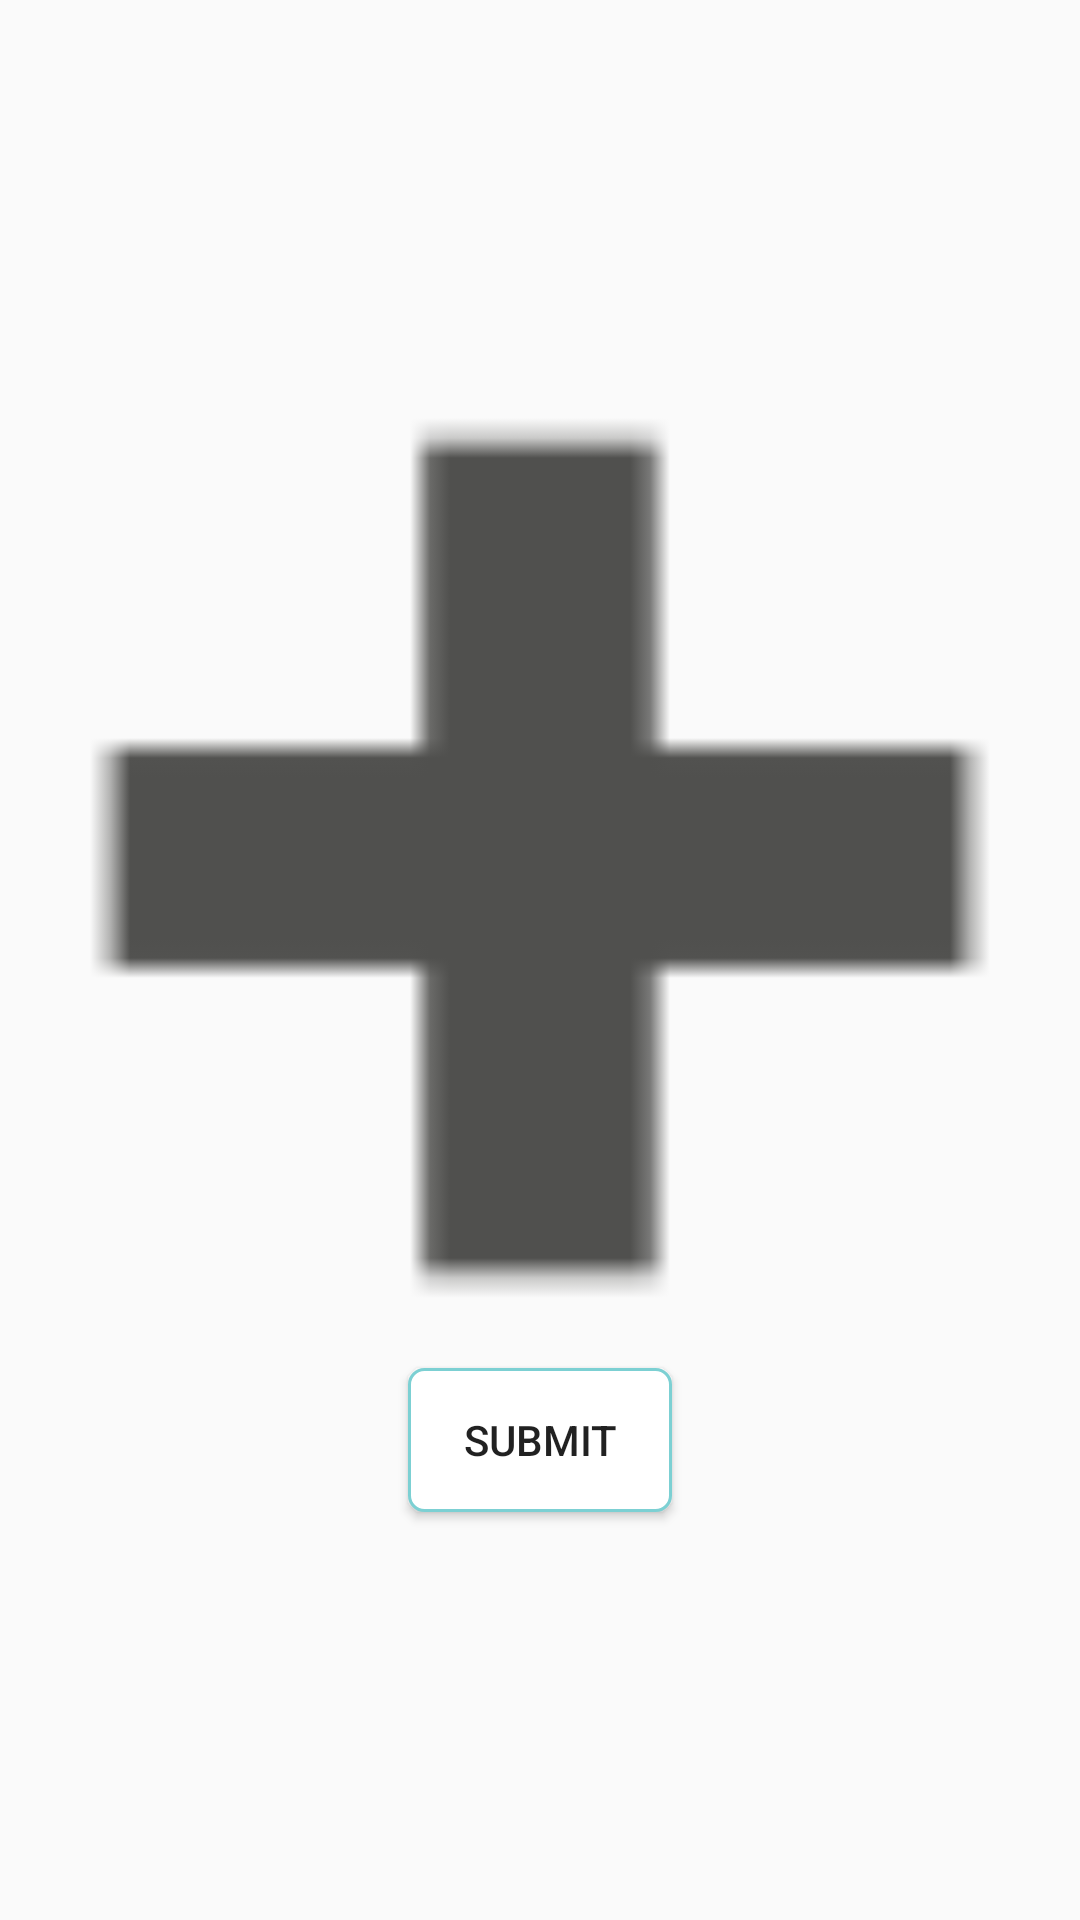

Reconstruct the res/layout file that produces this screen, plus the resources it refers to.
<!-- AndroidManifest.xml: application theme AppTheme -->
<!-- res/layout/fragment_add_portfolio.xml -->
<LinearLayout
    xmlns:android="http://schemas.android.com/apk/res/android"
    xmlns:tools="http://schemas.android.com/tools"
    android:layout_width="match_parent"
    android:layout_height="match_parent"
    android:orientation="vertical"
    android:layout_gravity="center"
    android:gravity="center"
    tools:context="com.techease.salonidm.ui.fragments.AddPortfolio">


    <ImageView
        android:layout_width="match_parent"
        android:layout_height="300dp"
        android:layout_marginRight="10dp"
        android:layout_marginLeft="10dp"
        android:id="@+id/addImage"
        android:src="@drawable/addd"
        />

    <Button
        android:layout_width="wrap_content"
        android:layout_height="wrap_content"
        android:layout_marginTop="20dp"
        android:id="@+id/btnAdd"
        android:background="@drawable/btnripple"
        android:text="SUBMIT" />

</LinearLayout>
<!-- resources referenced by this layout -->
<resources>
  <!-- drawable addd: png bitmap (drawable-hdpi, 428 bytes) -->
  <!-- drawable btnripple (drawable-xxhdpi) -->
  <?xml version="1.0" encoding="utf-8"?>
  <selector xmlns:android="http://schemas.android.com/apk/res/android">
  
      <item android:state_pressed="true">
          <shape android:shape="rectangle">
              <corners android:radius="5dp" />
              <stroke android:width="3px" android:color="@color/colorviolet"></stroke>
              <solid android:color="@color/white" />
          </shape>
      </item>
  
      <item android:state_focused="true">
          <shape android:shape="rectangle">
              <corners android:radius="5dp" />
              <stroke android:width="3px" android:color="@color/colorviolet"></stroke>
              <solid android:color="@color/white" />
          </shape>
      </item>
      <item>
          <shape android:shape="rectangle">
              <corners android:radius="5dp" />
              <stroke android:width="3px" android:color="@color/colorviolet"></stroke>
              <solid android:color="@color/white" />
          </shape>
      </item>
  </selector>
  <style name="AppTheme" parent="Theme.AppCompat.Light.DarkActionBar">
          
          <item name="colorPrimary">@color/colorPrimary</item>
          <item name="colorPrimaryDark">@color/colorPrimaryDark</item>
          <item name="colorAccent">@color/colorAccent</item>
      </style>
  <color name="colorviolet">#7CD0D3</color>
  <color name="white">#FFF</color>
  <color name="colorPrimary">#7CD0D3</color>
  <color name="colorPrimaryDark">#A3A3A3</color>
  <color name="colorAccent">#000</color>
</resources>
